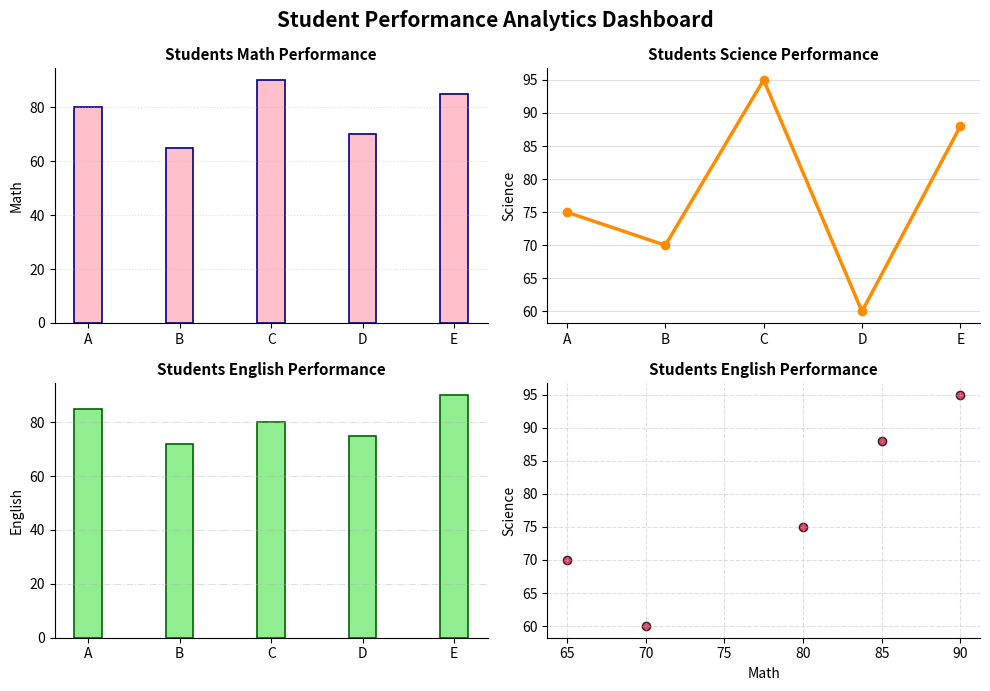

Python code for this plot:
import pandas as pd
import matplotlib.pyplot as plt

# Ek student performance dataset banao:

students = ["A", "B", "C", "D", "E"]

math = [80, 65, 90, 70, 85]
science = [75, 70, 95, 60, 88]
english = [85, 72, 80, 75, 90]

# Create a 2 × 2 subplot:

# ┌─────────────────┬─────────────────┐
# │ Math            │ Science         │
# │ Bar Chart       │ Line Chart      │
# ├─────────────────┼─────────────────┤
# │ English         │ Math vs Science │
# │ Bar Chart       │ Scatter Plot    │
# └─────────────────┴─────────────────┘


# Create a dataflame
df = pd.DataFrame({
    "students": ["A", "B", "C", "D", "E"],
    "math" : [80, 65, 90, 70, 85],
    "science" :  [75, 70, 95, 60, 88],
    "english" : [85, 72, 80, 75, 90]
})

fig, axs = plt.subplots(2, 2, figsize=(10, 7))

# Bar Chart
axs[0, 0].bar(df["students"], df["math"], color="pink", edgecolor="navy", width=0.3, linewidth=1.2)
axs[0, 0].set_title("Students Math Performance", fontsize=11, fontweight="bold")
axs[0, 0].set_ylabel("Math")
axs[0, 0].grid(axis="y", linestyle=":", alpha=0.4)


# Line Chart
axs[0, 1].plot(df["students"], df["science"], marker="o", color="darkorange", linewidth=2.5, markersize=6)
axs[0, 1].set_title("Students Science Performance", fontsize=11, fontweight="bold")
axs[0, 1].set_ylabel("Science")
axs[0, 1].grid(axis="y", linestyle="-", alpha=0.4)

# Histogram Chart
axs[1, 0].bar(df["students"], df["english"], color="lightgreen", edgecolor="darkgreen", width=0.3, linewidth=1.2)
axs[1, 0].set_title("Students English Performance", fontsize=11, fontweight="bold")
axs[1, 0].set_ylabel("English")
axs[1, 0].grid(axis="y", linestyle="-.", alpha=0.4)

# Scatter Chart
axs[1, 1].scatter(df["math"], df["science"], color="crimson", edgecolor="black", alpha=0.8)
axs[1, 1].set_title("Students English Performance", fontsize=11, fontweight="bold")
axs[1, 1].set_xlabel("Math")
axs[1, 1].set_ylabel("Science")
axs[1, 1].grid(True, linestyle="--", alpha=0.4)

for row in axs:
    for ax in row:
        ax.spines['top'].set_visible(False)
        ax.spines['right'].set_visible(False)
    

fig.suptitle("Student Performance Analytics Dashboard", fontsize=15, fontweight="bold", y=0.98)

plt.tight_layout()
plt.show()
